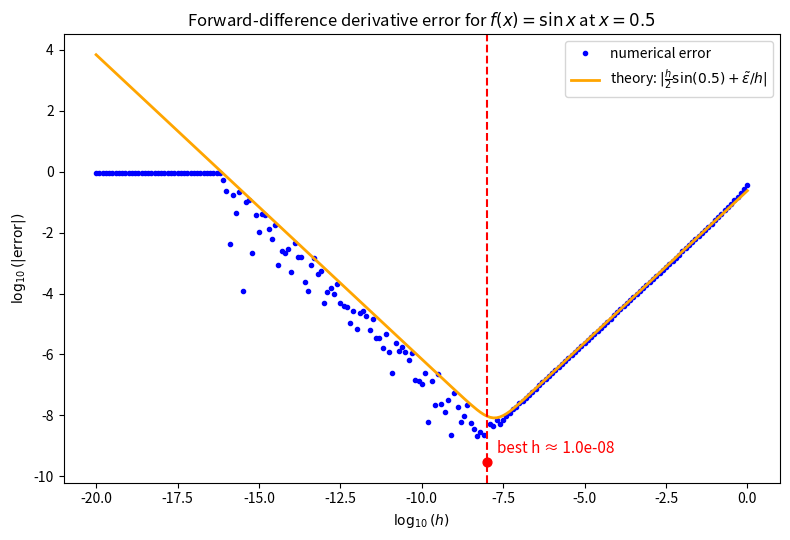

Reproduce this figure in Python.
import matplotlib
matplotlib.use("Agg")   # Ubuntu 无图形界面时可直接保存

import numpy as np
import matplotlib.pyplot as plt

# 问题设置
x = 0.5
true_val = np.cos(x)
eps_tilde = 7e-17

# 200/201个点
i = np.arange(0, 201)
h = 10.0 ** (-0.1 * i)

# 数值导数（前向差分）
approx = (np.sin(x + h) - np.sin(x)) / h
err = np.abs(approx - true_val)

# 理论误差模型（取绝对值以便画 log10）
theory = np.abs(0.5 * h * np.sin(x) + eps_tilde / h)

# 数值最优 h
best_index = np.argmin(err)
best_h = h[best_index]
best_err = err[best_index]

# 作图
plt.figure(figsize=(8, 5.5))

# 数据点：蓝色
plt.plot(
    np.log10(h),
    np.log10(err),
    'o',
    ms=3,
    color='blue',
    label='numerical error'
)

# 理论线：橙色
plt.plot(
    np.log10(h),
    np.log10(theory),
    '-',
    linewidth=2,
    color='orange',
    label=r'theory: $| \frac{h}{2}\sin(0.5)+\tilde{\varepsilon}/h |$'
)

# 最优位置：红色
plt.axvline(
    np.log10(best_h),
    linestyle='--',
    linewidth=1.5,
    color='red'
)

plt.scatter(
    np.log10(best_h),
    np.log10(best_err),
    color='red',
    s=40,
    zorder=5
)

plt.text(
    np.log10(best_h) + 0.3,
    np.log10(best_err) + 0.3,
    f'best h ≈ {best_h:.1e}',
    color='red',
    fontsize=11
)

# 坐标与标题
plt.xlabel(r'$\log_{10}(h)$')
plt.ylabel(r'$\log_{10}(|\mathrm{error}|)$')
plt.title(r'Forward-difference derivative error for $f(x)=\sin x$ at $x=0.5$')

# 不加网格
# plt.grid(False)

plt.legend()
plt.tight_layout()

# 保存图像
plt.savefig("derivative_error_plot_with_theory.png", dpi=300, bbox_inches="tight")
print(f"best h = {best_h:.6e}")
print("图像已保存为 derivative_error_plot_with_theory.png")
